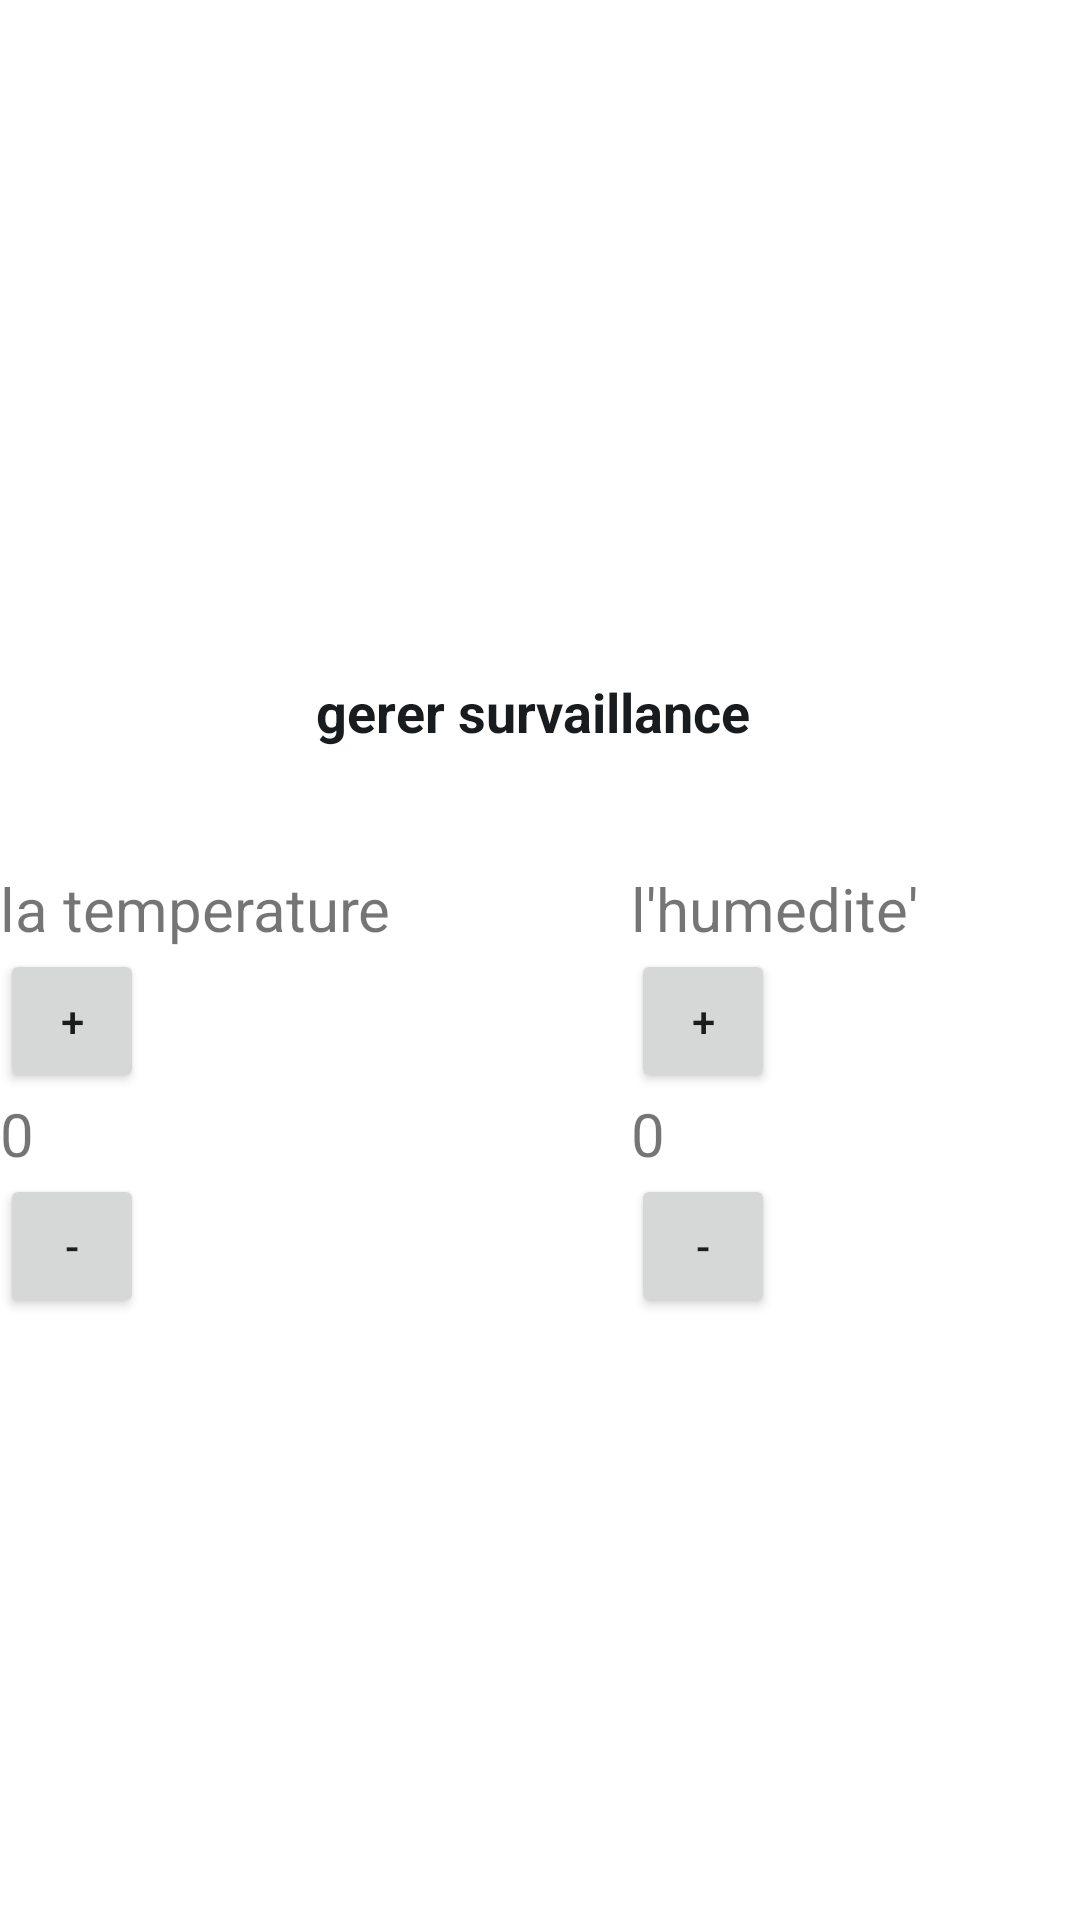

Produce the Android XML layout that renders to this screen, including the resource entries it uses.
<!-- AndroidManifest.xml: application theme Theme.SmartHomeFinale -->
<!-- res/layout/survaiallnce.xml -->
<?xml version="1.0" encoding="utf-8"?>
<RelativeLayout xmlns:android="http://schemas.android.com/apk/res/android"
    android:layout_width="match_parent"
    android:layout_height="match_parent"
    xmlns:tools="http://schemas.android.com/tools"
    android:id="@+id/home_layout"
    tools:context=".survaillance">

    <ImageView
        android:id="@+id/login_logo"
        android:layout_width="150dp"
        android:layout_height="150dp"
        android:layout_centerHorizontal="true"
        android:layout_marginTop="50dp"
        android:src="@drawable/smart_home_logo" />

    <TextView
        android:id="@+id/home_title"
        android:layout_width="wrap_content"
        android:layout_height="wrap_content"
        android:layout_below="@id/login_logo"
        android:layout_centerHorizontal="true"
        android:layout_marginTop="25dp"
        android:text="gerer survaillance "
        android:textColor="@color/material_dynamic_neutral10"

        android:textSize="18sp"
        android:textStyle="bold" />

    <LinearLayout
        android:id="@+id/homet"
        android:layout_below="@id/home_title"
        android:layout_width="match_parent"
        android:layout_height="wrap_content"
        android:layout_marginTop="20dp"
        android:orientation="horizontal"
        android:weightSum="2">


    <LinearLayout
        android:id="@+id/homeb1"
        android:layout_below="@id/home_title"
        android:layout_width="wrap_content"
        android:layout_height="wrap_content"
        android:layout_marginTop="20dp"
        android:orientation="vertical"
        android:weightSum="2">

        <TextView
            android:id="@+id/temperature_text_view"
            android:layout_width="wrap_content"
            android:layout_height="wrap_content"
            android:text="la temperature"
            android:textSize="20sp"
            />

        <Button
            android:layout_width="48dp"
            android:layout_height="48dp"
            android:text="+"
            android:onClick="increment"/>

        <TextView
            android:id="@+id/quantity_text_view"
            android:layout_width="wrap_content"
            android:layout_height="wrap_content"
            android:text="0"
            android:textSize="20sp"
            />

        <Button
            android:layout_width="48dp"
            android:layout_height="48dp"
            android:text="-"
            android:onClick="decrement"/>








    </LinearLayout>
    <LinearLayout
        android:id="@+id/homeb2"
        android:layout_below="@id/home_title"
        android:layout_width="wrap_content"
        android:layout_height="wrap_content"
        android:layout_marginTop="20dp"
        android:layout_marginLeft="80dp"
        android:orientation="vertical"
        android:weightSum="2">

        <TextView
            android:id="@+id/humedite_text_view"
            android:layout_width="wrap_content"
            android:layout_height="wrap_content"
            android:text="l'humedite'"
            android:textSize="20sp"
            />

        <Button
            android:layout_width="48dp"
            android:layout_height="48dp"
            android:text="+"
            android:onClick="increment1"/>

        <TextView
            android:id="@+id/quantity1_text_view"
            android:layout_width="wrap_content"
            android:layout_height="wrap_content"
            android:text="0"
            android:textSize="20sp"
            />

        <Button
            android:layout_width="48dp"
            android:layout_height="48dp"
            android:text="-"
            android:onClick="decrement1"/>








    </LinearLayout>

    </LinearLayout>

</RelativeLayout>
<!-- resources referenced by this layout -->
<resources>
  <style name="Theme.SmartHomeFinale" parent="Theme.MaterialComponents.DayNight.DarkActionBar">
          
          <item name="colorPrimary">@color/purple_500</item>
          <item name="colorPrimaryVariant">@color/purple_700</item>
          <item name="colorOnPrimary">@color/white</item>
          
          <item name="colorSecondary">@color/teal_200</item>
          <item name="colorSecondaryVariant">@color/teal_700</item>
          <item name="colorOnSecondary">@color/black</item>
          
          <item name="android:statusBarColor" tools:targetApi="l">?attr/colorPrimaryVariant</item>
          
      </style>
  <!-- not gathered from this repository: default colours our renderer supplied (Android Studio template values) -->
  <color name="purple_500">#FF6200EE</color>
  <color name="purple_700">#FF3700B3</color>
  <color name="teal_200">#FF03DAC5</color>
  <color name="teal_700">#FF018786</color>
  <color name="black">#FF000000</color>
  <color name="white">#FFFFFFFF</color>
</resources>
